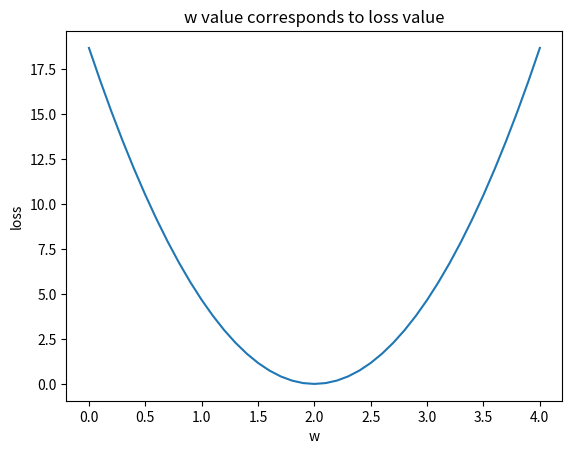

Reproduce this figure in Python.
"""
    DeepLearning Procedure
    1. DataSet:
        Divide Dataset into Training Set, Validation Set and Testing Set
    2. Model
        We Define Two PART
        Forward()
        Loss()
    3. Training
    4. Inferring
"""

"""
    Linear Model  
    y_hat = x * w + b
    Loss Function
    loss = Mean Square Error (MSE)
    optimization the loss (value approximate -> 0)
"""

import numpy as np  # Numpy
import matplotlib.pyplot as plt # Chart

# Training Set
x_data = [1.0, 2.0, 3.0]
y_data = [2.0, 4.0, 6.0]

# forward: Linear Function
def forward(x):
    return x * w

# Define the Loss Function
def loss(x, y):
    # the predicted value of y
    y_pred = forward(x)
    return (y - y_pred) * (y - y_pred)

w_list = []     # value of w
mse_list = []   # MSE Mean Square Error
# np.arange是值的序列
for w in np.arange(0.0, 4.1, 0.1):
    print("w", w)
    l_sum = 0   # the sum of Loss value
    for x_val, y_val in zip(x_data, y_data):
        y_pred_val = forward(x_val)
        loss_val = loss(x_val, y_val)
        l_sum += loss_val
        print('\t', x_val, y_val, y_pred_val, loss_val)
    print("MSE=", l_sum / len(x_data))
    w_list.append(w)
    mse_list.append(l_sum / len(x_data))

plt.plot(w_list, mse_list)
plt.ylabel('loss')
plt.xlabel('w')
plt.title('w value corresponds to loss value')
plt.show()








